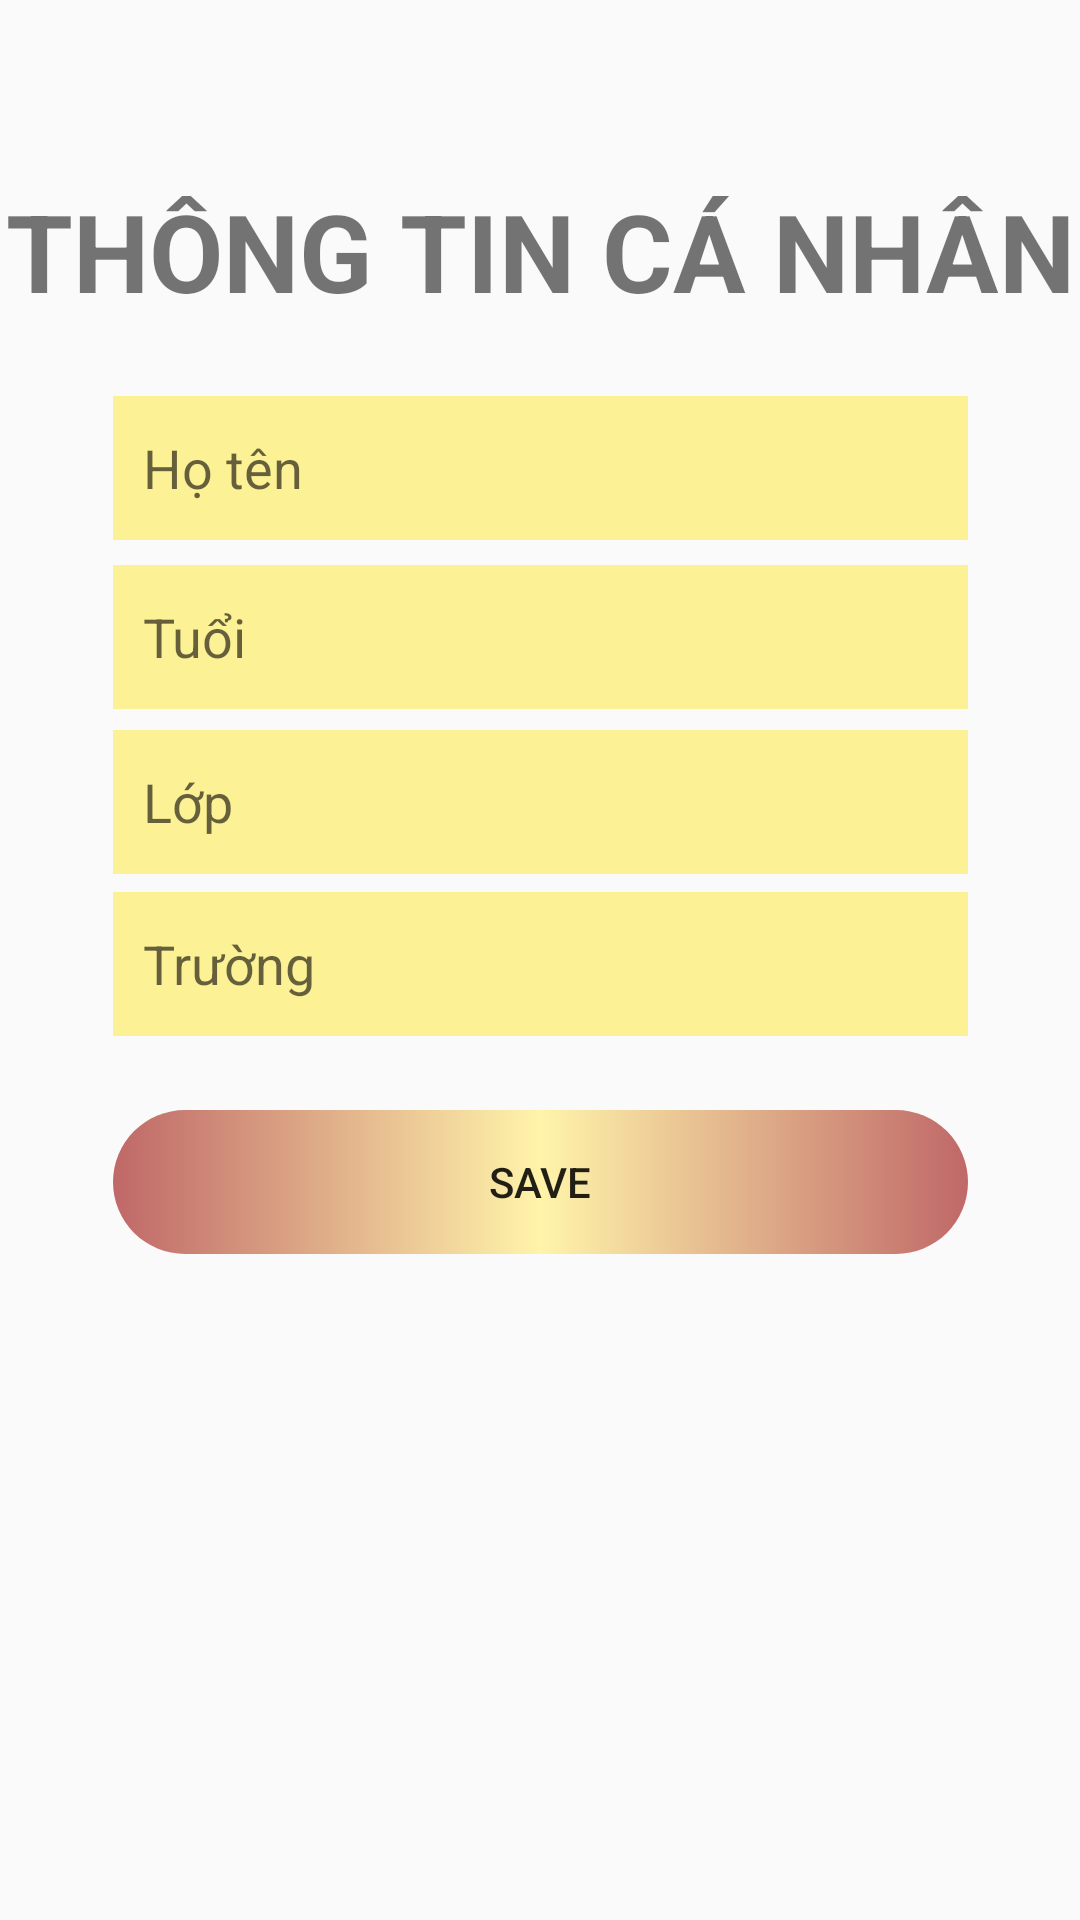

Reconstruct the res/layout file that produces this screen, plus the resources it refers to.
<!-- AndroidManifest.xml: application theme AppTheme -->
<!-- res/layout/activity_profile.xml -->
<?xml version="1.0" encoding="utf-8"?>

<androidx.constraintlayout.widget.ConstraintLayout xmlns:android="http://schemas.android.com/apk/res/android"
    xmlns:app="http://schemas.android.com/apk/res-auto"
    xmlns:tools="http://schemas.android.com/tools"
    android:layout_width="match_parent"
    android:layout_height="match_parent"
    tools:context=".activity.ProfileActivity">

    <TextView
        android:id="@+id/textView"
        android:layout_width="wrap_content"
        android:layout_height="wrap_content"
        android:text="Thông tin cá nhân"
        android:textAlignment="textStart"
        android:textAllCaps="true"
        android:textSize="36sp"
        android:textStyle="bold"
        app:layout_constraintBottom_toBottomOf="parent"
        app:layout_constraintEnd_toEndOf="parent"
        app:layout_constraintStart_toStartOf="parent"
        app:layout_constraintTop_toTopOf="parent"
        app:layout_constraintVertical_bias="0.1" />

    <EditText
        android:id="@+id/fullName"
        android:layout_width="285dp"
        android:layout_height="48dp"
        android:background="#86FFEB3B"
        android:ems="10"
        android:hint="Họ tên"
        android:paddingLeft="10sp"
        app:layout_constraintBottom_toBottomOf="parent"
        app:layout_constraintEnd_toEndOf="parent"
        app:layout_constraintStart_toStartOf="parent"
        app:layout_constraintTop_toBottomOf="@+id/textView"
        app:layout_constraintVertical_bias="0.05" />

    <EditText
        android:id="@+id/Age"
        android:layout_width="285dp"
        android:layout_height="48dp"
        android:background="#86FFEB3B"
        android:ems="10"
        android:hint="Tuổi"
        android:paddingLeft="10sp"
        app:layout_constraintBottom_toBottomOf="parent"
        app:layout_constraintEnd_toEndOf="parent"
        app:layout_constraintStart_toStartOf="parent"
        app:layout_constraintTop_toBottomOf="@+id/fullName"
        app:layout_constraintVertical_bias="0.02" />
    <EditText
        android:id="@+id/Class"
        android:layout_width="285dp"
        android:layout_height="48dp"
        android:background="#86FFEB3B"
        android:ems="10"
        android:hint="Lớp"
        android:paddingLeft="10sp"
        app:layout_constraintBottom_toBottomOf="parent"
        app:layout_constraintEnd_toEndOf="parent"
        app:layout_constraintStart_toStartOf="parent"
        app:layout_constraintTop_toBottomOf="@+id/Age"
        app:layout_constraintVertical_bias="0.02" />
    <EditText
        android:id="@+id/School"
        android:layout_width="285dp"
        android:layout_height="48dp"
        android:background="#86FFEB3B"
        android:ems="10"
        android:hint="Trường"
        android:paddingLeft="10sp"
        app:layout_constraintBottom_toBottomOf="parent"
        app:layout_constraintEnd_toEndOf="parent"
        app:layout_constraintStart_toStartOf="parent"
        app:layout_constraintTop_toBottomOf="@+id/Class"
        app:layout_constraintVertical_bias="0.02" />

    <Button
        android:id="@+id/profileBtn"
        android:layout_width="285dp"
        android:layout_height="wrap_content"
        android:background="@drawable/btn"
        android:text="save"
        app:layout_constraintBottom_toBottomOf="parent"
        app:layout_constraintEnd_toEndOf="parent"
        app:layout_constraintStart_toStartOf="parent"
        app:layout_constraintTop_toBottomOf="@+id/School"
        app:layout_constraintVertical_bias="0.1" />

</androidx.constraintlayout.widget.ConstraintLayout>
<!-- resources referenced by this layout -->
<resources>
  <!-- drawable btn (drawable) -->
  <?xml version="1.0" encoding="utf-8"?>
  <selector xmlns:android="http://schemas.android.com/apk/res/android">
      <item>
          <shape>
              <gradient
                  android:angle="180"
                  android:startColor="#95960000"
                  android:centerColor="#FFF4AA"
                  android:endColor="#95960000"
                  android:type="linear" />
              <corners android:radius="30dp" />
          </shape>
      </item>
  </selector>
  <style name="AppTheme" parent="Theme.AppCompat.Light.DarkActionBar">
  
          <item name="colorPrimary">@color/colorPrimary</item>
          <item name="colorPrimaryDark">@color/colorPrimaryDark</item>
          <item name="colorAccent">@color/colorAccent</item>
      </style>
  <color name="colorPrimary">#6200EE</color>
  <color name="colorPrimaryDark">#3700B3</color>
  <color name="colorAccent">#03DAC5</color>
</resources>
